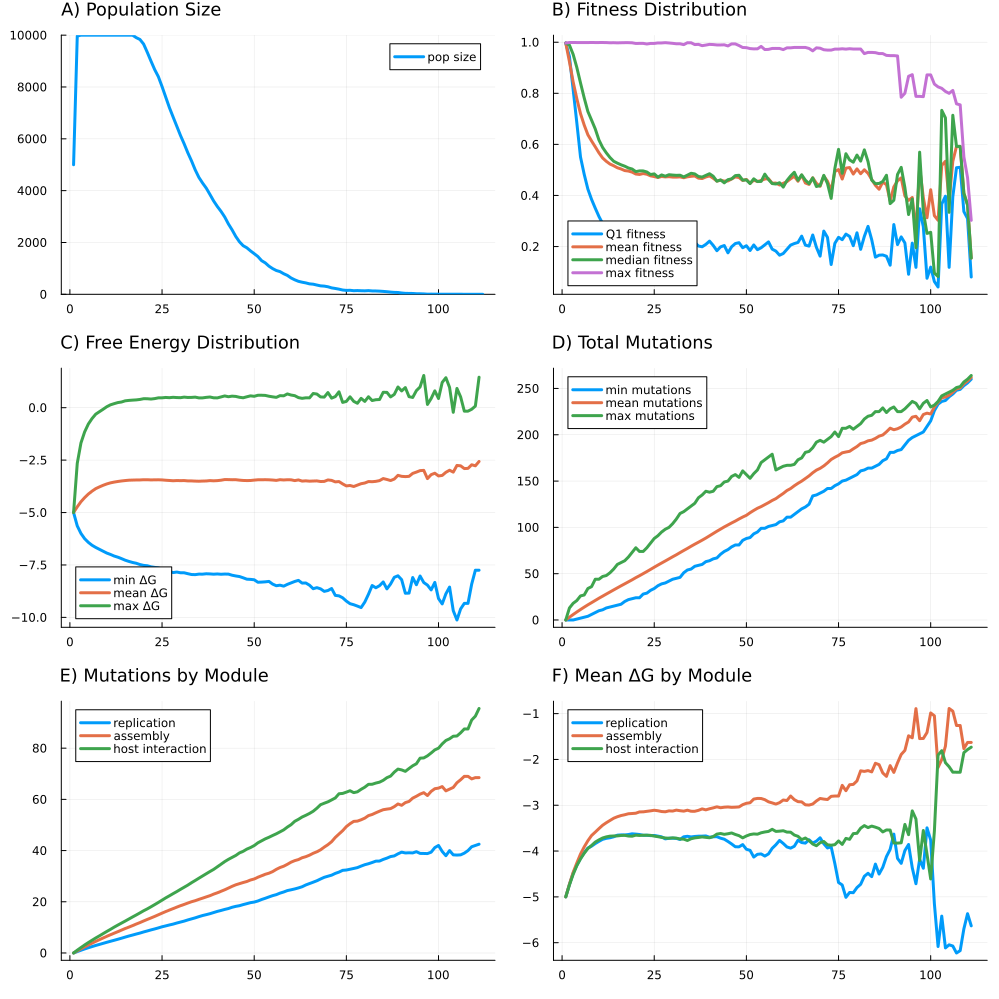

Data behind this chart, as committed beside it:
R, U, L, N, K, replicate, seed, generation, psiz, q1fit, meanfit, q2fit, maxfit, minfree, meanfree, maxfree, minmut, meanmut, maxmut, auxiliary_meanmut, assembly_meanmut, replication_meanmut, host_meanmut, auxiliary_meanfree
2, 3.0, 0.0, 5000, 10000, 4, -1025641870539518793, 1, 5000, 0.9967, 0.9967, 0.9967, 0.9967, -5.0, -5.0, -5.0, 0.0, 0.0, 0.0, 0.0, 0.0, 0.0, 0.0, -5.0
2, 3.0, 0.0, 5000, 10000, 4, -1025641870539518793, 2, 9964, 0.9437, 0.9234, 0.9886, 0.9988, -5.638, -4.727, -2.652, 0.0, 3.006, 13.0, 0.5431, 0.8197, 0.546, 1.098, -4.714
2, 3.0, 0.0, 5000, 10000, 4, -1025641870539518793, 3, 10000, 0.815, 0.8446, 0.9525, 0.9989, -5.996, -4.484, -1.682, 0.0, 5.893, 18.0, 1.067, 1.627, 1.072, 2.128, -4.457
2, 3.0, 0.0, 5000, 10000, 4, -1025641870539518793, 4, 10000, 0.6846, 0.7789, 0.9012, 0.9987, -6.246, -4.29, -1.155, 1.0, 8.659, 21.0, 1.565, 2.378, 1.58, 3.135, -4.256
2, 3.0, 0.0, 5000, 10000, 4, -1025641870539518793, 5, 10000, 0.5506, 0.7204, 0.8406, 0.9987, -6.422, -4.119, -0.7813, 2.0, 11.31, 26.0, 2.074, 3.114, 2.055, 4.069, -4.058
2, 3.0, 0.0, 5000, 10000, 4, -1025641870539518793, 6, 10000, 0.4829, 0.6758, 0.7821, 0.9986, -6.559, -3.982, -0.5202, 3.0, 13.88, 27.0, 2.573, 3.831, 2.504, 4.969, -3.903
2, 3.0, 0.0, 5000, 10000, 4, -1025641870539518793, 7, 10000, 0.425, 0.6377, 0.7287, 0.9986, -6.664, -3.861, -0.3101, 4.0, 16.37, 34.0, 3.033, 4.534, 2.945, 5.858, -3.751
2, 3.0, 0.0, 5000, 10000, 4, -1025641870539518793, 8, 10000, 0.3845, 0.6133, 0.6949, 0.9988, -6.753, -3.779, -0.1925, 6.0, 18.72, 36.0, 3.49, 5.198, 3.345, 6.686, -3.642
2, 3.0, 0.0, 5000, 10000, 4, -1025641870539518793, 9, 10000, 0.3502, 0.5904, 0.6605, 0.9987, -6.843, -3.702, -0.07702, 8.0, 21.1, 44.0, 3.937, 5.855, 3.763, 7.549, -3.537
2, 3.0, 0.0, 5000, 10000, 4, -1025641870539518793, 10, 10000, 0.3178, 0.5669, 0.6172, 0.9987, -6.932, -3.637, 0.04452, 10.0, 23.49, 44.0, 4.398, 6.508, 4.177, 8.405, -3.437
2, 3.0, 0.0, 5000, 10000, 4, -1025641870539518793, 11, 10000, 0.2901, 0.5467, 0.5879, 0.9988, -6.998, -3.585, 0.1356, 11.0, 25.75, 47.0, 4.82, 7.13, 4.574, 9.223, -3.391
2, 3.0, 0.0, 5000, 10000, 4, -1025641870539518793, 12, 10000, 0.2738, 0.5336, 0.5669, 0.9985, -7.074, -3.549, 0.1917, 13.0, 28.01, 48.0, 5.225, 7.733, 4.963, 10.09, -3.343
2, 3.0, 0.0, 5000, 10000, 4, -1025641870539518793, 13, 10000, 0.2667, 0.523, 0.5485, 0.9978, -7.129, -3.519, 0.2431, 14.0, 30.24, 51.0, 5.656, 8.324, 5.363, 10.9, -3.298
2, 3.0, 0.0, 5000, 10000, 4, -1025641870539518793, 14, 10000, 0.2574, 0.5164, 0.5339, 0.998, -7.198, -3.495, 0.2706, 15.0, 32.49, 55.0, 6.083, 8.944, 5.775, 11.68, -3.265
2, 3.0, 0.0, 5000, 10000, 4, -1025641870539518793, 15, 10000, 0.25, 0.5085, 0.5265, 0.9975, -7.273, -3.475, 0.3268, 16.0, 34.7, 60.0, 6.477, 9.556, 6.208, 12.46, -3.245
2, 3.0, 0.0, 5000, 10000, 4, -1025641870539518793, 16, 10000, 0.2434, 0.5037, 0.52, 0.9979, -7.331, -3.458, 0.3469, 17.0, 36.91, 62.0, 6.906, 10.11, 6.629, 13.27, -3.216
2, 3.0, 0.0, 5000, 10000, 4, -1025641870539518793, 17, 10000, 0.2313, 0.4974, 0.5146, 0.9982, -7.381, -3.453, 0.3604, 20.0, 39.05, 64.0, 7.277, 10.69, 7.008, 14.07, -3.216
2, 3.0, 0.0, 5000, 10000, 4, -1025641870539518793, 18, 9904, 0.2344, 0.4956, 0.5075, 0.9982, -7.419, -3.448, 0.3714, 22.0, 41.22, 68.0, 7.653, 11.31, 7.405, 14.85, -3.199
2, 3.0, 0.0, 5000, 10000, 4, -1025641870539518793, 19, 9834, 0.2312, 0.4914, 0.5035, 0.9977, -7.48, -3.446, 0.3925, 23.0, 43.38, 73.0, 8.064, 11.88, 7.78, 15.66, -3.208
2, 3.0, 0.0, 5000, 10000, 4, -1025641870539518793, 20, 9656, 0.2244, 0.484, 0.4933, 0.9951, -7.521, -3.436, 0.4274, 24.0, 45.7, 78.0, 8.479, 12.51, 8.22, 16.49, -3.2
2, 3.0, 0.0, 5000, 10000, 4, -1025641870539518793, 21, 9337, 0.2107, 0.4823, 0.4962, 0.9954, -7.538, -3.436, 0.4265, 24.0, 47.81, 74.0, 8.862, 13.11, 8.609, 17.23, -3.222
2, 3.0, 0.0, 5000, 10000, 4, -1025641870539518793, 22, 8999, 0.2244, 0.4858, 0.4961, 0.9954, -7.589, -3.445, 0.4115, 28.0, 50.05, 74.0, 9.29, 13.69, 9.019, 18.05, -3.265
2, 3.0, 0.0, 5000, 10000, 4, -1025641870539518793, 23, 8672, 0.2197, 0.4832, 0.4919, 0.993, -7.616, -3.44, 0.4326, 29.0, 52.3, 78.0, 9.731, 14.29, 9.392, 18.89, -3.259
2, 3.0, 0.0, 5000, 10000, 4, -1025641870539518793, 24, 8398, 0.2165, 0.4768, 0.482, 0.9952, -7.64, -3.439, 0.4687, 32.0, 54.63, 83.0, 10.16, 14.92, 9.798, 19.75, -3.252
2, 3.0, 0.0, 5000, 10000, 4, -1025641870539518793, 25, 8017, 0.2071, 0.4741, 0.4845, 0.9952, -7.698, -3.445, 0.4705, 34.0, 56.99, 88.0, 10.55, 15.56, 10.24, 20.63, -3.275
2, 3.0, 0.0, 5000, 10000, 4, -1025641870539518793, 26, 7608, 0.2041, 0.4703, 0.4718, 0.9971, -7.756, -3.46, 0.4879, 37.0, 59.29, 91.0, 11, 16.19, 10.58, 21.53, -3.305
2, 3.0, 0.0, 5000, 10000, 4, -1025641870539518793, 27, 7203, 0.2108, 0.4743, 0.4804, 0.9971, -7.804, -3.471, 0.4769, 39.0, 61.52, 95.0, 11.46, 16.77, 10.95, 22.34, -3.293
2, 3.0, 0.0, 5000, 10000, 4, -1025641870539518793, 28, 6842, 0.2142, 0.4726, 0.4754, 0.9982, -7.863, -3.484, 0.4944, 40.0, 63.72, 98.0, 11.93, 17.33, 11.28, 23.18, -3.285
2, 3.0, 0.0, 5000, 10000, 4, -1025641870539518793, 29, 6487, 0.2044, 0.4736, 0.4812, 0.997, -7.838, -3.475, 0.4828, 42.0, 65.98, 100.0, 12.37, 17.91, 11.7, 23.99, -3.263
2, 3.0, 0.0, 5000, 10000, 4, -1025641870539518793, 30, 6130, 0.208, 0.472, 0.4798, 0.9956, -7.872, -3.479, 0.4769, 44.0, 68.25, 104.0, 12.84, 18.47, 12.08, 24.85, -3.301
2, 3.0, 0.0, 5000, 10000, 4, -1025641870539518793, 31, 5806, 0.2133, 0.4718, 0.4788, 0.9939, -7.873, -3.476, 0.5035, 45.0, 70.41, 109.0, 13.3, 18.97, 12.46, 25.69, -3.295
2, 3.0, 0.0, 5000, 10000, 4, -1025641870539518793, 32, 5459, 0.2136, 0.4728, 0.4793, 0.9939, -7.916, -3.491, 0.4867, 46.0, 72.76, 115.0, 13.81, 19.51, 12.91, 26.53, -3.303
2, 3.0, 0.0, 5000, 10000, 4, -1025641870539518793, 33, 5147, 0.2098, 0.4693, 0.4726, 0.9904, -7.956, -3.493, 0.4898, 51.0, 75.05, 117.0, 14.25, 20.02, 13.32, 27.46, -3.348
2, 3.0, 0.0, 5000, 10000, 4, -1025641870539518793, 34, 4802, 0.2066, 0.473, 0.4795, 0.9979, -7.961, -3.501, 0.5027, 54.0, 77.26, 120.0, 14.77, 20.43, 13.73, 28.32, -3.379
2, 3.0, 0.0, 5000, 10000, 4, -1025641870539518793, 35, 4510, 0.2071, 0.475, 0.4869, 0.9979, -7.937, -3.507, 0.4666, 55.0, 79.62, 123.0, 15.25, 20.95, 14.2, 29.21, -3.435
2, 3.0, 0.0, 5000, 10000, 4, -1025641870539518793, 36, 4293, 0.2163, 0.4763, 0.4843, 0.9907, -7.938, -3.499, 0.468, 58.0, 81.86, 126.0, 15.71, 21.42, 14.64, 30.09, -3.443
2, 3.0, 0.0, 5000, 10000, 4, -1025641870539518793, 37, 4096, 0.202, 0.4678, 0.4743, 0.9915, -7.92, -3.495, 0.4924, 59.0, 83.99, 132.0, 16.13, 21.91, 14.98, 30.96, -3.472
2, 3.0, 0.0, 5000, 10000, 4, -1025641870539518793, 38, 3852, 0.1992, 0.4662, 0.472, 0.9864, -7.927, -3.477, 0.5088, 60.0, 86.19, 135.0, 16.62, 22.39, 15.36, 31.83, -3.447
2, 3.0, 0.0, 5000, 10000, 4, -1025641870539518793, 39, 3602, 0.2085, 0.4724, 0.4786, 0.9888, -7.94, -3.487, 0.4709, 63.0, 88.46, 139.0, 17.01, 23, 15.8, 32.65, -3.456
2, 3.0, 0.0, 5000, 10000, 4, -1025641870539518793, 40, 3389, 0.2212, 0.4766, 0.4851, 0.9915, -7.929, -3.478, 0.4671, 64.0, 90.91, 138.0, 17.49, 23.51, 16.25, 33.66, -3.396
2, 3.0, 0.0, 5000, 10000, 4, -1025641870539518793, 41, 3201, 0.2044, 0.4675, 0.4753, 0.9907, -7.943, -3.459, 0.5127, 66.0, 93.37, 139.0, 17.98, 24.1, 16.61, 34.67, -3.381
2, 3.0, 0.0, 5000, 10000, 4, -1025641870539518793, 42, 2985, 0.1837, 0.4563, 0.4559, 0.9893, -7.934, -3.428, 0.56, 67.0, 95.83, 144.0, 18.43, 24.69, 17.02, 35.69, -3.354
2, 3.0, 0.0, 5000, 10000, 4, -1025641870539518793, 43, 2716, 0.1988, 0.4597, 0.461, 0.9893, -7.936, -3.43, 0.5222, 71.0, 98.15, 145.0, 18.86, 25.35, 17.37, 36.56, -3.33
2, 3.0, 0.0, 5000, 10000, 4, -1025641870539518793, 44, 2488, 0.204, 0.4562, 0.4494, 0.9897, -7.99, -3.436, 0.5499, 74.0, 100.5, 149.0, 19.26, 26.04, 17.86, 37.34, -3.323
2, 3.0, 0.0, 5000, 10000, 4, -1025641870539518793, 45, 2233, 0.1754, 0.4568, 0.4619, 0.9854, -8.024, -3.434, 0.5369, 76.0, 102.6, 150.0, 19.68, 26.63, 18.21, 38.1, -3.296
2, 3.0, 0.0, 5000, 10000, 4, -1025641870539518793, 46, 2027, 0.1992, 0.4647, 0.4649, 0.9935, -8.052, -3.455, 0.4959, 79.0, 104.8, 155.0, 20.13, 27.08, 18.47, 39.1, -3.381
2, 3.0, 0.0, 5000, 10000, 4, -1025641870539518793, 47, 1877, 0.2118, 0.4725, 0.4777, 0.9933, -8.112, -3.47, 0.4722, 81.0, 106.8, 157.0, 20.67, 27.53, 18.9, 39.71, -3.342
2, 3.0, 0.0, 5000, 10000, 4, -1025641870539518793, 48, 1796, 0.2151, 0.4703, 0.4791, 0.9869, -8.178, -3.475, 0.5195, 81.0, 109.1, 154.0, 21.3, 27.93, 19.27, 40.57, -3.324
2, 3.0, 0.0, 5000, 10000, 4, -1025641870539518793, 49, 1676, 0.1954, 0.4587, 0.46, 0.9793, -8.188, -3.473, 0.564, 86.0, 111.2, 161.0, 21.8, 28.51, 19.66, 41.19, -3.335
2, 3.0, 0.0, 5000, 10000, 4, -1025641870539518793, 50, 1569, 0.2032, 0.4627, 0.4609, 0.9787, -8.206, -3.454, 0.5425, 88.0, 113, 157.0, 22.26, 28.91, 19.89, 41.96, -3.259
2, 3.0, 0.0, 5000, 10000, 4, -1025641870539518793, 51, 1459, 0.1845, 0.4477, 0.4464, 0.975, -8.324, -3.438, 0.5919, 89.0, 115.8, 153.0, 22.89, 29.59, 20.31, 43.03, -3.228
2, 3.0, 0.0, 5000, 10000, 4, -1025641870539518793, 52, 1300, 0.2063, 0.4596, 0.4651, 0.9739, -8.317, -3.438, 0.5928, 93.0, 118.3, 158.0, 23.46, 30.16, 20.89, 43.81, -3.228
2, 3.0, 0.0, 5000, 10000, 4, -1025641870539518793, 53, 1214, 0.1877, 0.4547, 0.4544, 0.974, -8.305, -3.434, 0.5855, 95.0, 120.6, 162.0, 23.94, 30.74, 21.37, 44.58, -3.278
2, 3.0, 0.0, 5000, 10000, 4, -1025641870539518793, 54, 1087, 0.1953, 0.4587, 0.455, 0.9835, -8.284, -3.439, 0.5459, 99.0, 122.4, 170.0, 24.16, 31.17, 21.9, 45.2, -3.374
2, 3.0, 0.0, 5000, 10000, 4, -1025641870539518793, 55, 993, 0.2066, 0.4644, 0.4835, 0.9712, -8.413, -3.45, 0.5168, 99.0, 124.6, 173.0, 24.49, 31.79, 22.4, 45.9, -3.382
2, 3.0, 0.0, 5000, 10000, 4, -1025641870539518793, 56, 919, 0.2182, 0.4657, 0.4623, 0.9719, -8.491, -3.467, 0.4925, 101.0, 126.7, 176.0, 24.69, 32.66, 22.79, 46.56, -3.476
2, 3.0, 0.0, 5000, 10000, 4, -1025641870539518793, 57, 877, 0.1898, 0.4478, 0.4465, 0.9756, -8.464, -3.434, 0.5737, 102.0, 129.1, 179.0, 24.99, 33.38, 23.38, 47.32, -3.474
2, 3.0, 0.0, 5000, 10000, 4, -1025641870539518793, 58, 795, 0.1822, 0.4487, 0.4449, 0.9757, -8.511, -3.447, 0.5655, 103.0, 131, 162.0, 25.23, 33.9, 23.83, 48.09, -3.493
2, 3.0, 0.0, 5000, 10000, 4, -1025641870539518793, 59, 730, 0.1661, 0.4409, 0.4499, 0.9755, -8.425, -3.436, 0.6559, 106.0, 133.9, 164.0, 25.72, 34.64, 24.38, 49.18, -3.585
2, 3.0, 0.0, 5000, 10000, 4, -1025641870539518793, 60, 631, 0.1727, 0.4476, 0.4327, 0.971, -8.356, -3.44, 0.6026, 107.0, 136.6, 166.0, 26.36, 35.48, 24.68, 50.11, -3.644
... 52 more rows
